Dataset: j_automation (GitHub, kongminhyuk/j_automation). Classes: check down, not good down, ok down.

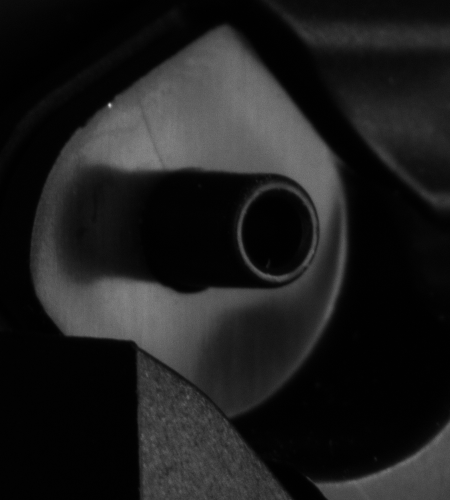
Label: not good down

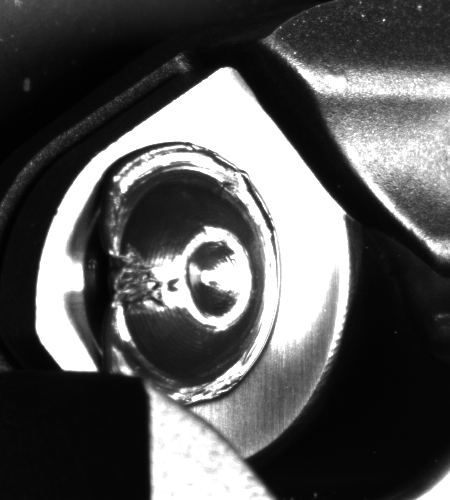
Label: check down

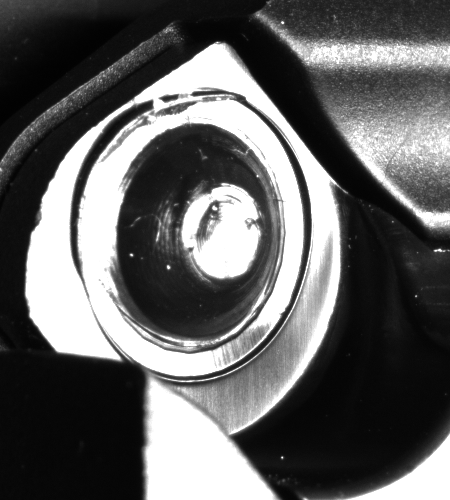
Label: ok down

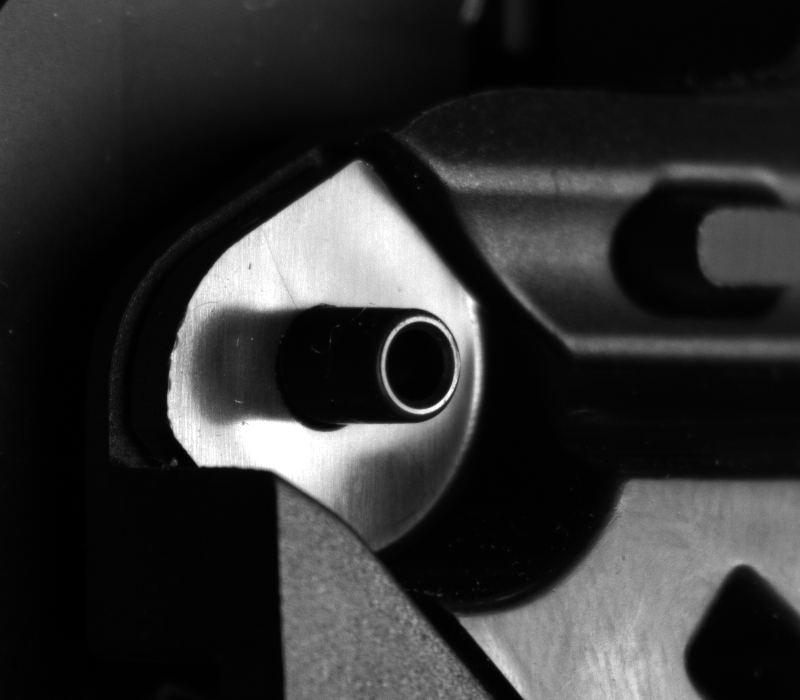
Label: not good down

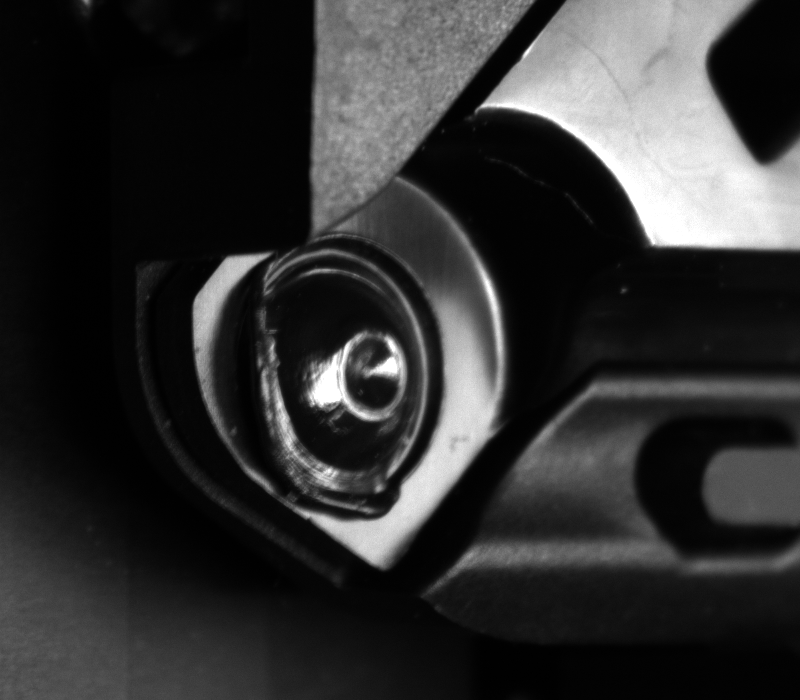
Label: check down

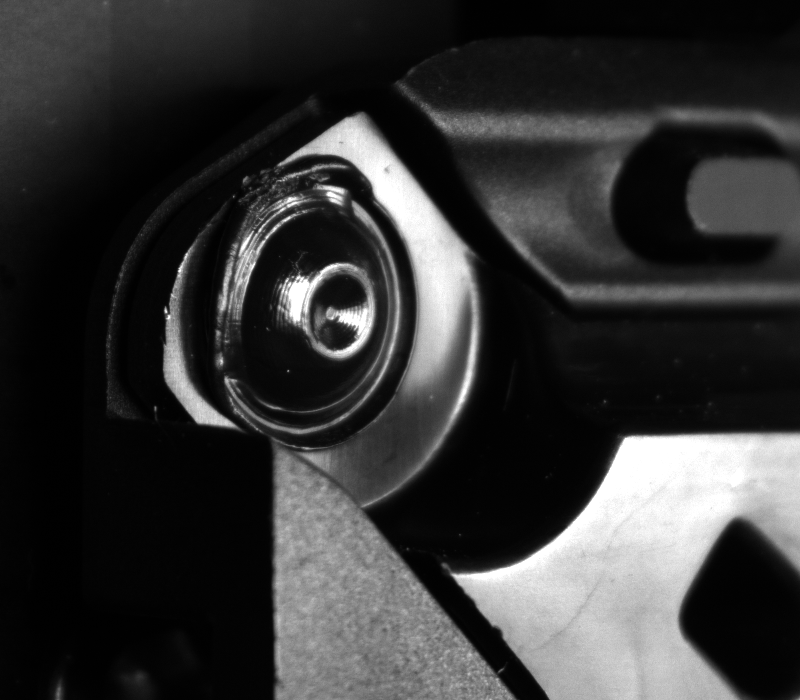
Label: ok down
